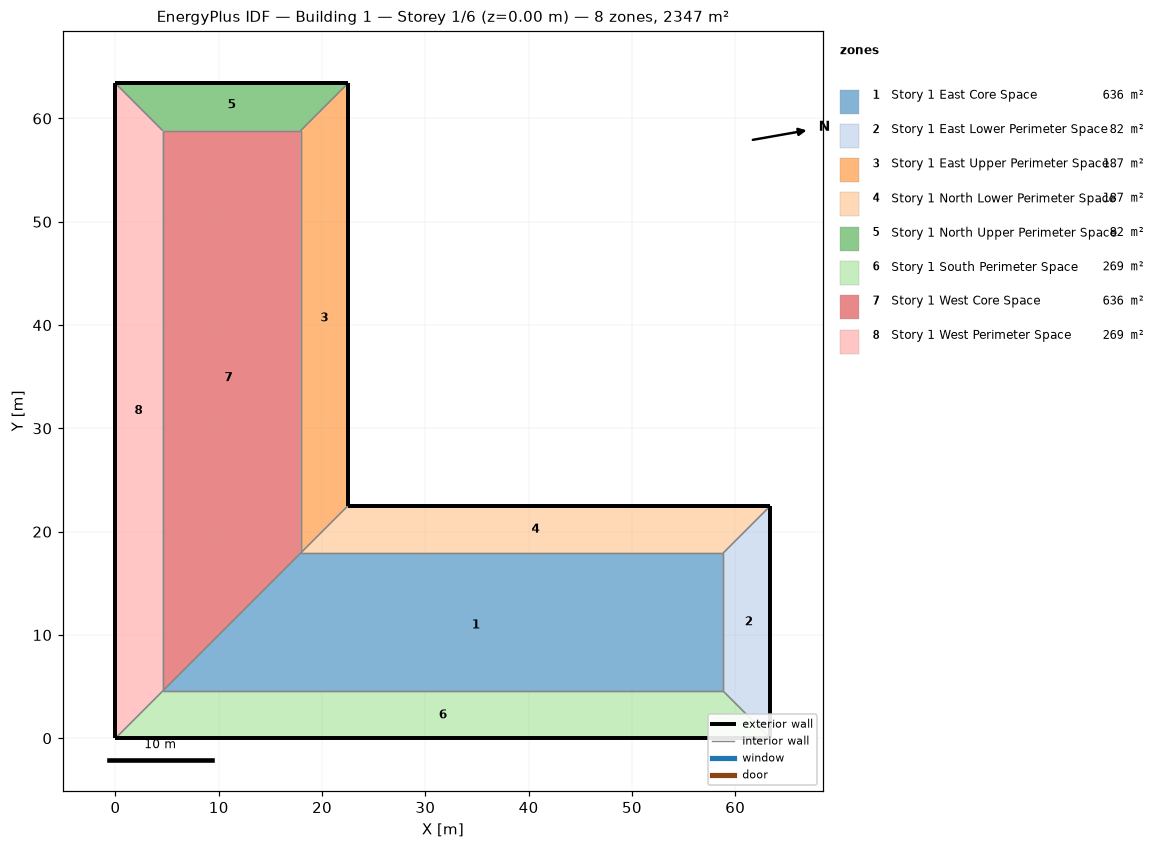
=== STOREY PLAN SPEC (per zone: floor XY polygon, exterior-wall plan segments, windows/doors) ===
zone 1: Story 1 East Core Space  (635.7 m²)
  floor: (58.83, 17.93) (58.83, 4.57) (4.57, 4.57) (17.93, 17.93)
  interior walls: 4
zone 2: Story 1 East Lower Perimeter Space  (81.9 m²)
  floor: (63.40, 22.50) (63.40, 0.00) (58.83, 4.57) (58.83, 17.93)
  exterior wall: (63.40, 0.00) – (63.40, 22.50)  [22.5 m]
  interior walls: 3
zone 3: Story 1 East Upper Perimeter Space  (186.9 m²)
  floor: (22.50, 63.40) (22.50, 22.50) (17.93, 17.93) (17.93, 58.83)
  exterior wall: (22.50, 22.50) – (22.50, 63.40)  [40.9 m]
  interior walls: 3
zone 4: Story 1 North Lower Perimeter Space  (186.9 m²)
  floor: (63.40, 22.50) (58.83, 17.93) (17.93, 17.93) (22.50, 22.50)
  exterior wall: (63.40, 22.50) – (22.50, 22.50)  [40.9 m]
  interior walls: 3
zone 5: Story 1 North Upper Perimeter Space  (81.9 m²)
  floor: (22.50, 63.40) (17.93, 58.83) (4.57, 58.83) (0.00, 63.40)
  exterior wall: (22.50, 63.40) – (0.00, 63.40)  [22.5 m]
  interior walls: 3
zone 6: Story 1 South Perimeter Space  (268.9 m²)
  floor: (58.83, 4.57) (63.40, 0.00) (0.00, 0.00) (4.57, 4.57)
  exterior wall: (0.00, 0.00) – (63.40, 0.00)  [63.4 m]
  interior walls: 3
zone 7: Story 1 West Core Space  (635.7 m²)
  floor: (17.93, 58.83) (17.93, 17.93) (4.57, 4.57) (4.57, 58.83)
  interior walls: 4
zone 8: Story 1 West Perimeter Space  (268.9 m²)
  floor: (0.00, 63.40) (4.57, 58.83) (4.57, 4.57) (0.00, 0.00)
  exterior wall: (0.00, 63.40) – (0.00, 0.00)  [63.4 m]
  interior walls: 3

=== DERIVED (storey summary) ===
Building: Building 1
Storey: 1 of 6  (floor level z = 0.00 m)
Storey gross floor area: 2346.8 m²
Zones on this storey: 8
  - Story 1 East Core Space: floor 635.7 m²
  - Story 1 East Lower Perimeter Space: floor 81.9 m²; exterior wall 22.5 m (105.8 m²); WWR 0.0%
  - Story 1 East Upper Perimeter Space: floor 186.9 m²; exterior wall 40.9 m (192.2 m²); WWR 0.0%
  - Story 1 North Lower Perimeter Space: floor 186.9 m²; exterior wall 40.9 m (192.2 m²); WWR 0.0%
  - Story 1 North Upper Perimeter Space: floor 81.9 m²; exterior wall 22.5 m (105.8 m²); WWR 0.0%
  - Story 1 South Perimeter Space: floor 268.9 m²; exterior wall 63.4 m (298.0 m²); WWR 0.0%
  - Story 1 West Core Space: floor 635.7 m²
  - Story 1 West Perimeter Space: floor 268.9 m²; exterior wall 63.4 m (298.0 m²); WWR 0.0%
Zone adjacency (shared interzone walls):
  - Story 1 East Core Space ↔ Story 1 East Lower Perimeter Space
  - Story 1 East Core Space ↔ Story 1 North Lower Perimeter Space
  - Story 1 East Core Space ↔ Story 1 South Perimeter Space
  - Story 1 East Core Space ↔ Story 1 West Core Space
  - Story 1 East Lower Perimeter Space ↔ Story 1 North Lower Perimeter Space
  - Story 1 East Lower Perimeter Space ↔ Story 1 South Perimeter Space
  - Story 1 East Upper Perimeter Space ↔ Story 1 North Lower Perimeter Space
  - Story 1 East Upper Perimeter Space ↔ Story 1 North Upper Perimeter Space
  - Story 1 East Upper Perimeter Space ↔ Story 1 West Core Space
  - Story 1 North Upper Perimeter Space ↔ Story 1 West Core Space
  - Story 1 North Upper Perimeter Space ↔ Story 1 West Perimeter Space
  - Story 1 South Perimeter Space ↔ Story 1 West Perimeter Space
  - Story 1 West Core Space ↔ Story 1 West Perimeter Space